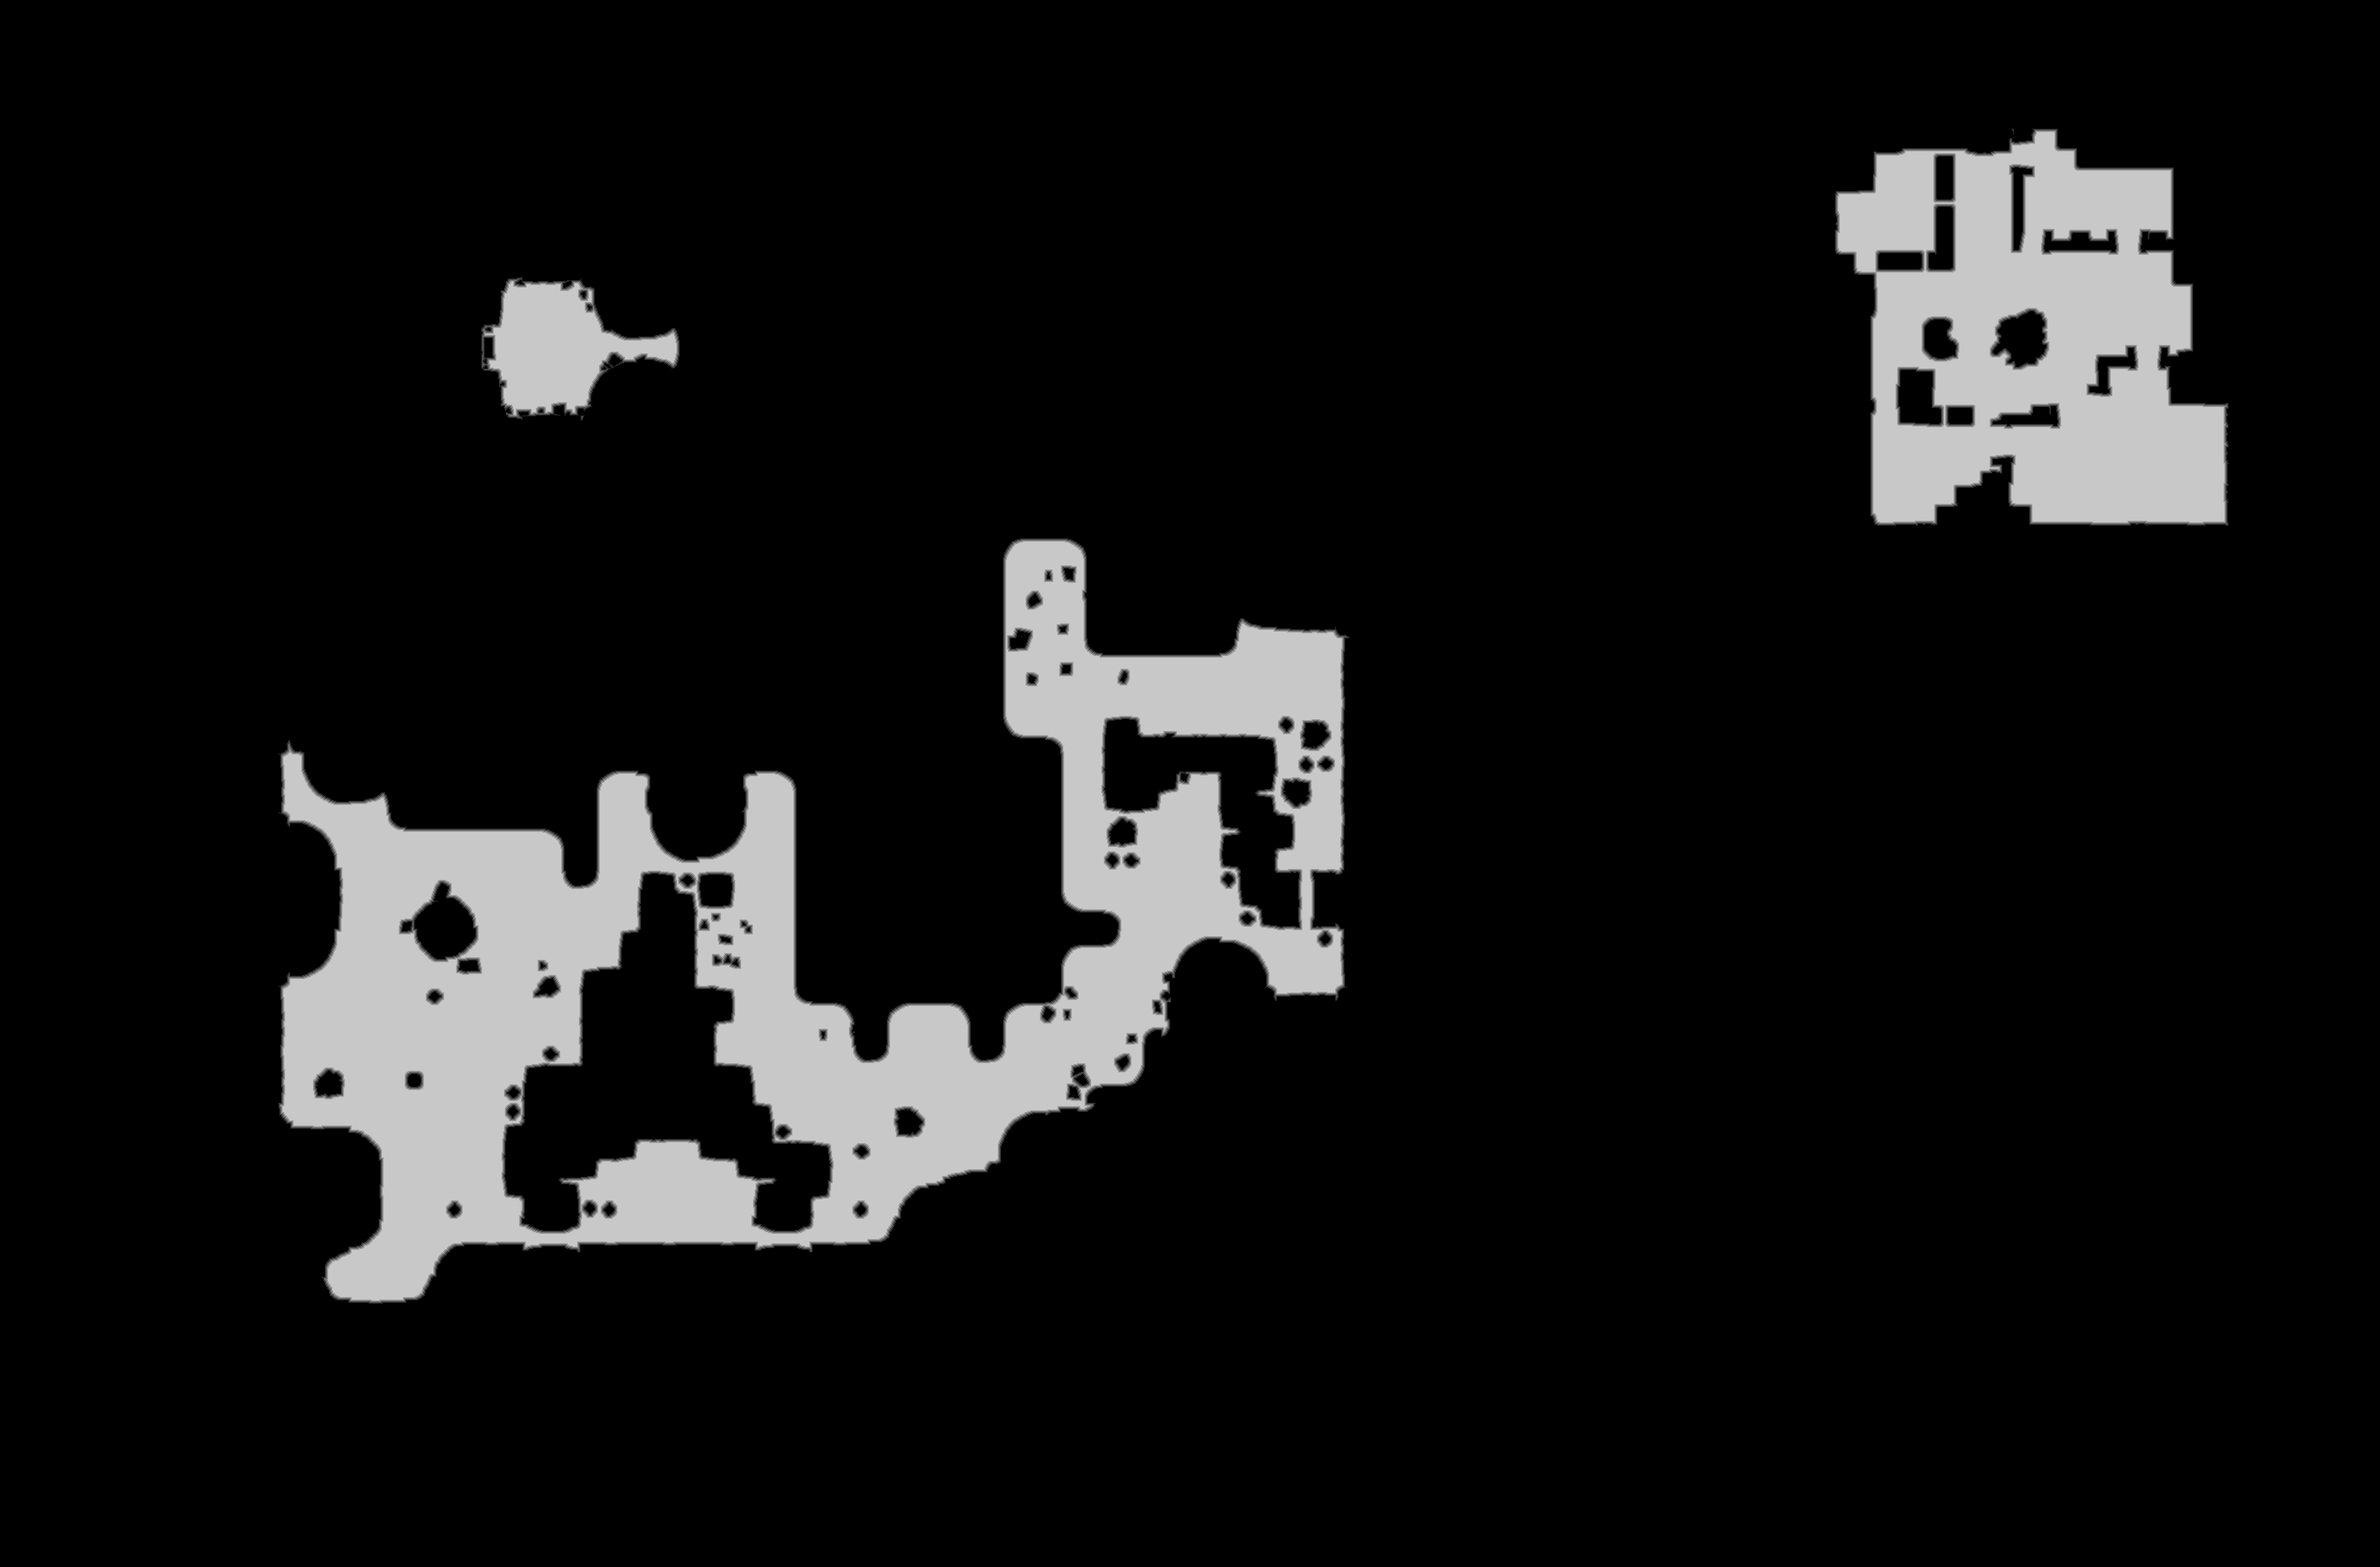

The file beside this chart, header and first rows:
truth	truth_4835dbd6bf0.tsv
layer	melee
source	walk_0
read	2026-10-16 14:57:39
width	2829
height	1863
stride	1415
base	0x48368290000
origin	0x10010
score	0.9856
iou_melee	0.9856
iou_ranged	0.2099
nibble	0	4674487
nibble	1	19940
nibble	2	20108
nibble	3	20224
nibble	4	20471
nibble	5	515197
